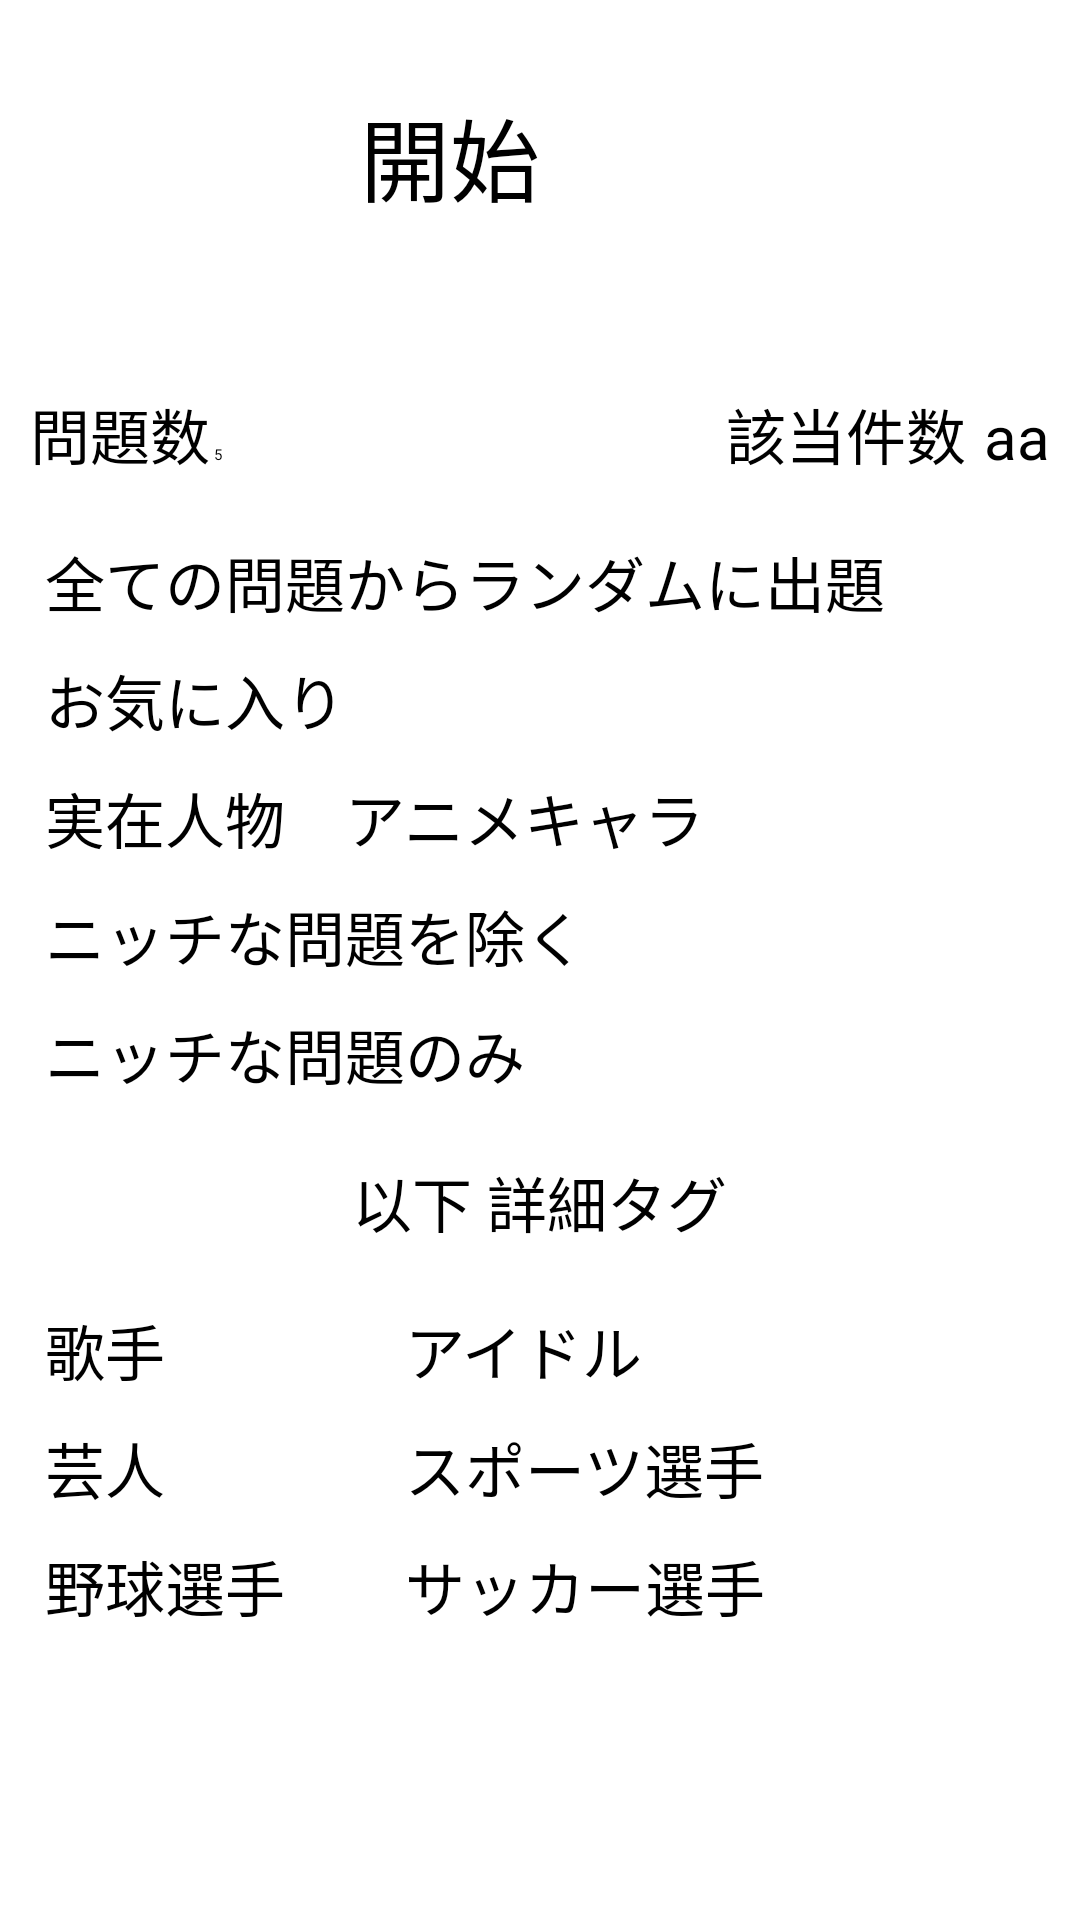

Layout XML and referenced resources for this Android screen:
<!-- AndroidManifest.xml: application theme AppTheme.NoActionBar -->
<!-- res/layout/fragment_set_quiz.xml -->
<?xml version="1.0" encoding="utf-8"?>
<LinearLayout
    xmlns:android="http://schemas.android.com/apk/res/android"
    xmlns:tools="http://schemas.android.com/tools"
    android:layout_width="match_parent"
    android:layout_height="match_parent"
    android:orientation="vertical"
    android:gravity="center_horizontal"
    tools:context=".SetQuizFragment">

    <Button
        android:id="@+id/set_ok_button"
        android:layout_width="120dp"
        android:layout_height="80dp"
        android:text="開始"
        android:textSize="30dp"
        android:layout_marginTop="30dp"/>

    <LinearLayout
        android:layout_marginTop="20dp"
        android:layout_width="match_parent"
        android:layout_height="wrap_content"
        android:orientation="horizontal">
        <TextView
            android:layout_width="wrap_content"
            android:layout_height="wrap_content"
            android:text="問題数"
            android:textSize="20dp"
            android:layout_marginLeft="10dp"/>

        <Spinner
            android:id="@+id/questionNumSpinner"
            android:layout_width="wrap_content"
            android:layout_height="wrap_content"
            android:entries="@array/questionNumberList"/>

        <LinearLayout
            android:layout_width="match_parent"
            android:layout_height="wrap_content"
            android:gravity="right">
            <TextView
                android:layout_width="wrap_content"
                android:layout_height="wrap_content"
                android:text="該当件数"
                android:textSize="20dp"
                android:layout_marginRight="6dp"/>

            <TextView
                android:id="@+id/numberOfHit"
                android:layout_width="wrap_content"
                android:layout_height="wrap_content"
                android:text="aa"
                android:textSize="20dp"
                android:layout_marginRight="10dp"/>
        </LinearLayout>
    </LinearLayout>


    <LinearLayout
        android:layout_width="match_parent"
        android:layout_height="wrap_content"
        android:gravity="left"
        android:orientation="vertical"
        android:layout_marginLeft="10dp"
        android:layout_marginTop="20dp">


        <CheckBox
            android:id="@+id/isRandomCheckBox"
            android:layout_width="wrap_content"
            android:layout_height="wrap_content"
            android:text="全ての問題からランダムに出題"
            android:textSize="20dp"/>

        <CheckBox
            android:id="@+id/isFavoriteCheckBox"
            android:layout_width="wrap_content"
            android:layout_height="wrap_content"
            android:text="お気に入り"
            android:textSize="20dp"
            android:layout_marginTop="10dp"/>

        <LinearLayout
            android:layout_marginTop="10dp"
            android:layout_width="match_parent"
            android:layout_height="wrap_content"
            android:orientation="horizontal">
            <CheckBox
                android:id="@+id/isHumanCheckBox"
                android:layout_width="wrap_content"
                android:layout_height="wrap_content"
                android:text="実在人物"
                android:textSize="20dp" />

            <CheckBox
                android:id="@+id/isAnimeCheckBox"
                android:layout_width="wrap_content"
                android:layout_height="wrap_content"
                android:text="アニメキャラ"
                android:textSize="20dp"
                android:layout_marginLeft="20dp" />

        </LinearLayout>

        <CheckBox
            android:id="@+id/isRemoveNicheCheckBox"
            android:layout_width="wrap_content"
            android:layout_height="wrap_content"
            android:text="ニッチな問題を除く"
            android:textSize="20dp"
            android:layout_marginTop="10dp" />

        <CheckBox
            android:id="@+id/isOnlyNicheCheckBox"
            android:layout_width="wrap_content"
            android:layout_height="wrap_content"
            android:text="ニッチな問題のみ"
            android:textSize="20dp"
            android:layout_marginTop="10dp" />



    </LinearLayout>

    <TextView
        android:layout_width="wrap_content"
        android:layout_height="wrap_content"
        android:text="以下 詳細タグ"
        android:textSize="20dp"
        android:layout_marginTop="20dp"/>


    <LinearLayout
        android:layout_width="match_parent"
        android:layout_height="wrap_content"
        android:orientation="horizontal"
        android:gravity="left"
        android:layout_marginTop="10dp"
        android:layout_marginLeft="10dp">

        <LinearLayout
            android:layout_width="wrap_content"
            android:layout_height="wrap_content"
            android:orientation="vertical">

            <CheckBox
                android:id="@+id/isSingerCheckBox"
                android:layout_width="wrap_content"
                android:layout_height="wrap_content"
                android:text="歌手"
                android:textSize="20dp"
                android:layout_marginTop="10dp" />

            <CheckBox
                android:id="@+id/isEntertainerCheckBox"
                android:layout_width="wrap_content"
                android:layout_height="wrap_content"
                android:text="芸人"
                android:textSize="20dp"
                android:layout_marginTop="10dp" />

            <CheckBox
                android:id="@+id/isBaseballCheckBox"
                android:layout_width="wrap_content"
                android:layout_height="wrap_content"
                android:text="野球選手"
                android:textSize="20dp"
                android:layout_marginTop="10dp" />

        </LinearLayout>


        <LinearLayout
            android:layout_width="wrap_content"
            android:layout_height="wrap_content"
            android:orientation="vertical"
            android:layout_marginLeft="40dp">

            <CheckBox
                android:id="@+id/isIdolCheckBox"
                android:layout_width="wrap_content"
                android:layout_height="wrap_content"
                android:text="アイドル"
                android:textSize="20dp"
                android:layout_marginTop="10dp" />

            <CheckBox
                android:id="@+id/isAthleteCheckBox"
                android:layout_width="wrap_content"
                android:layout_height="wrap_content"
                android:text="スポーツ選手"
                android:textSize="20dp"
                android:layout_marginTop="10dp" />


            <CheckBox
                android:id="@+id/isFootballCheckBox"
                android:layout_width="wrap_content"
                android:layout_height="wrap_content"
                android:text="サッカー選手"
                android:textSize="20dp"
                android:layout_marginTop="10dp" />

        </LinearLayout>

    </LinearLayout>

</LinearLayout>
<!-- resources referenced by this layout -->
<resources>
  <string-array name="questionNumberList">
          <item>5</item>
          <item>10</item>
          <item>15</item>
          <item>20</item>
          <item>25</item>
          <item>30</item>
      </string-array>
</resources>
